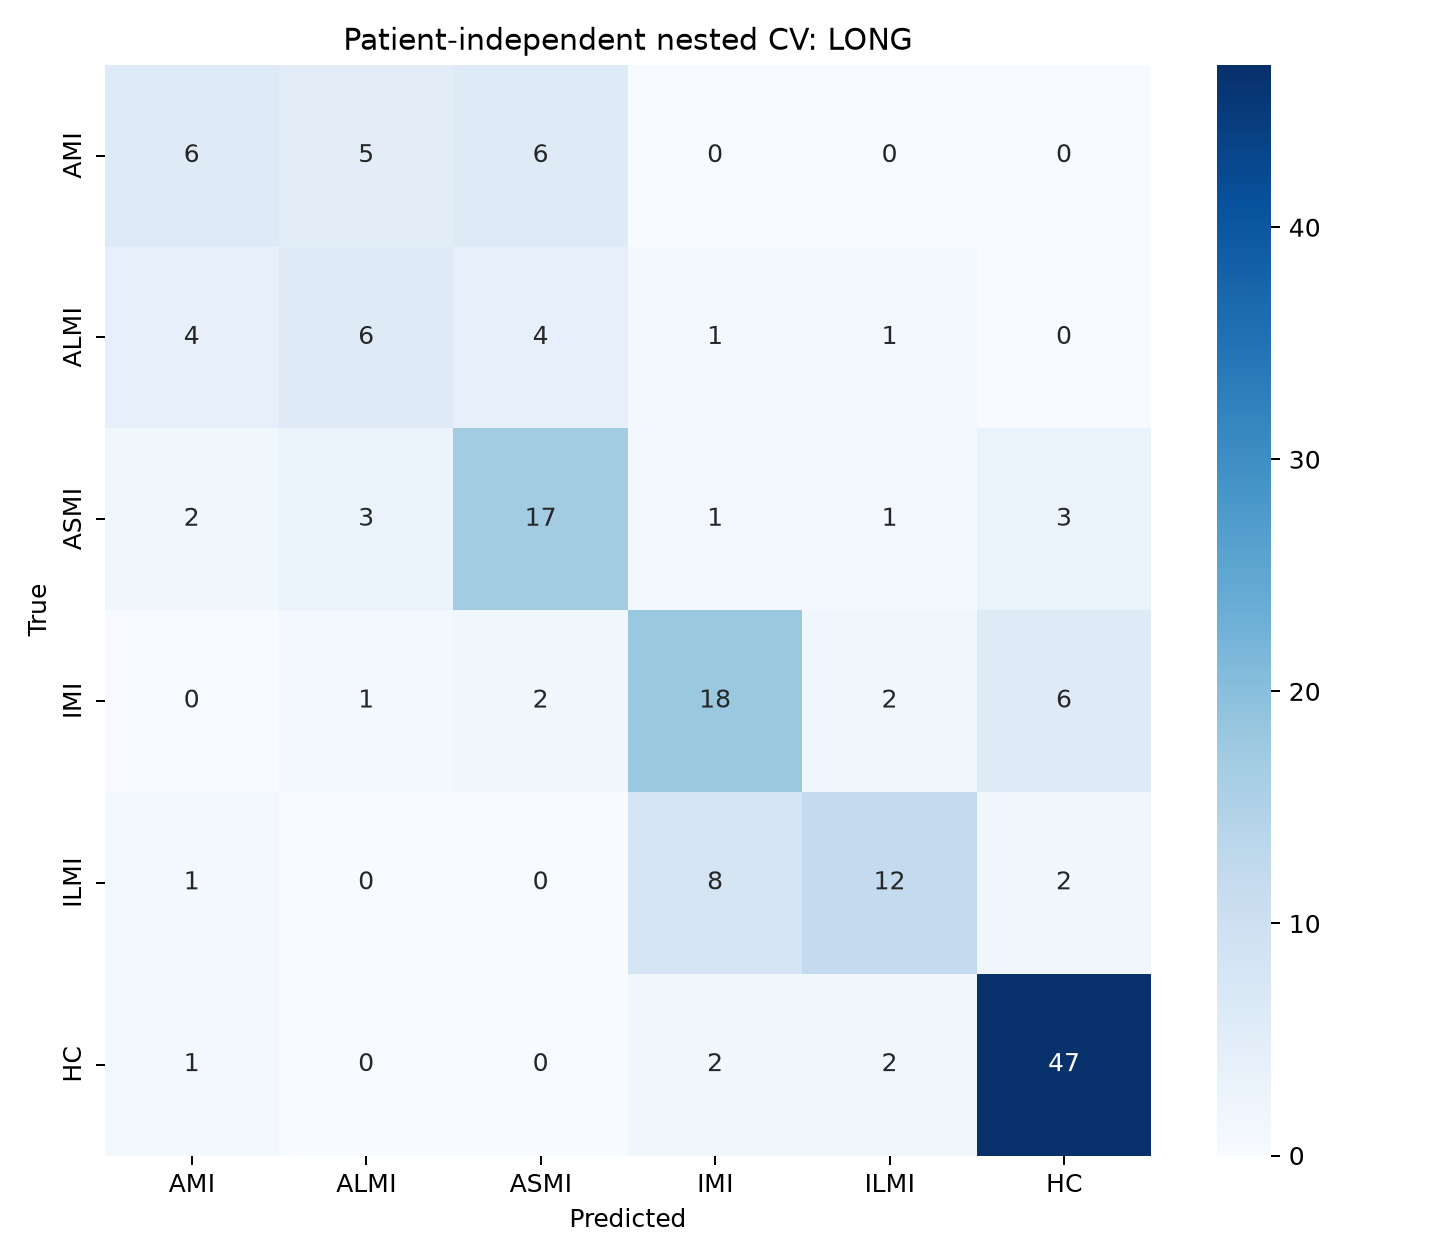

Values plotted in this chart, from the file beside it:
, AMI, ALMI, ASMI, IMI, ILMI, HC
AMI, 6, 5, 6, 0, 0, 0
ALMI, 4, 6, 4, 1, 1, 0
ASMI, 2, 3, 17, 1, 1, 3
IMI, 0, 1, 2, 18, 2, 6
ILMI, 1, 0, 0, 8, 12, 2
HC, 1, 0, 0, 2, 2, 47
